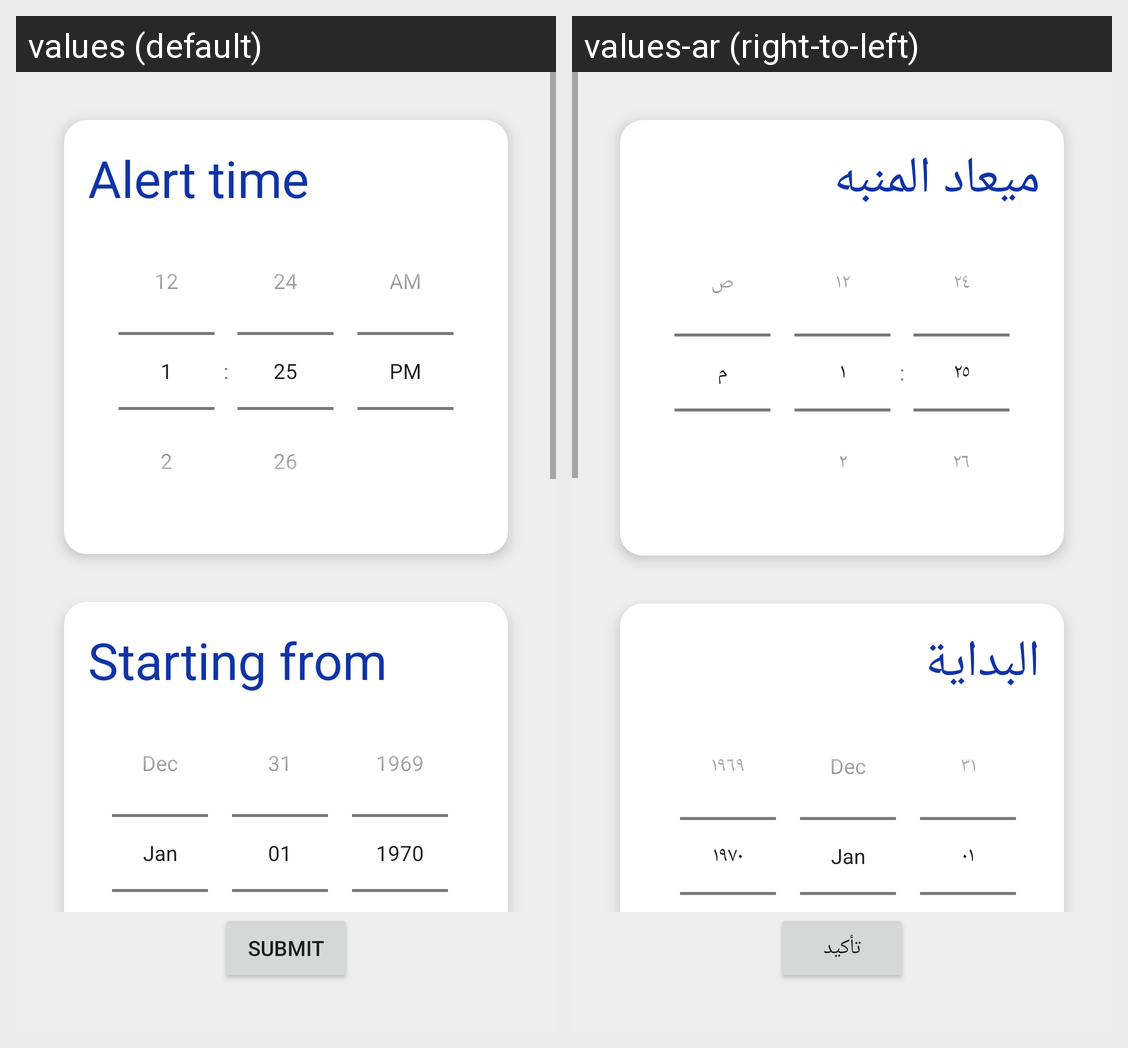

Locale-by-locale string values for the Android screen shown in this grid:
Android screen res/layout/fragment_add_alert.xml rendered under 2 locales, left to right: values (default), values-ar (right-to-left). Device: Nexus 5 (rendered at 1080×1920; each locale shown at half size, 540×960, under a caption strip naming it); theme Theme.WeatherApp.
Strings drawn on this screen, with the default value and each locale's value (text and hints the layout hard-codes, and strings that could not be matched under every locale, appear in the picture but are not listed):

submit
  values: Submit
  values-ar: تأكيد

alert_time
  values: Alert time
  values-ar: ميعاد المنبه

starting_from
  values: Starting from
  values-ar: البداية
